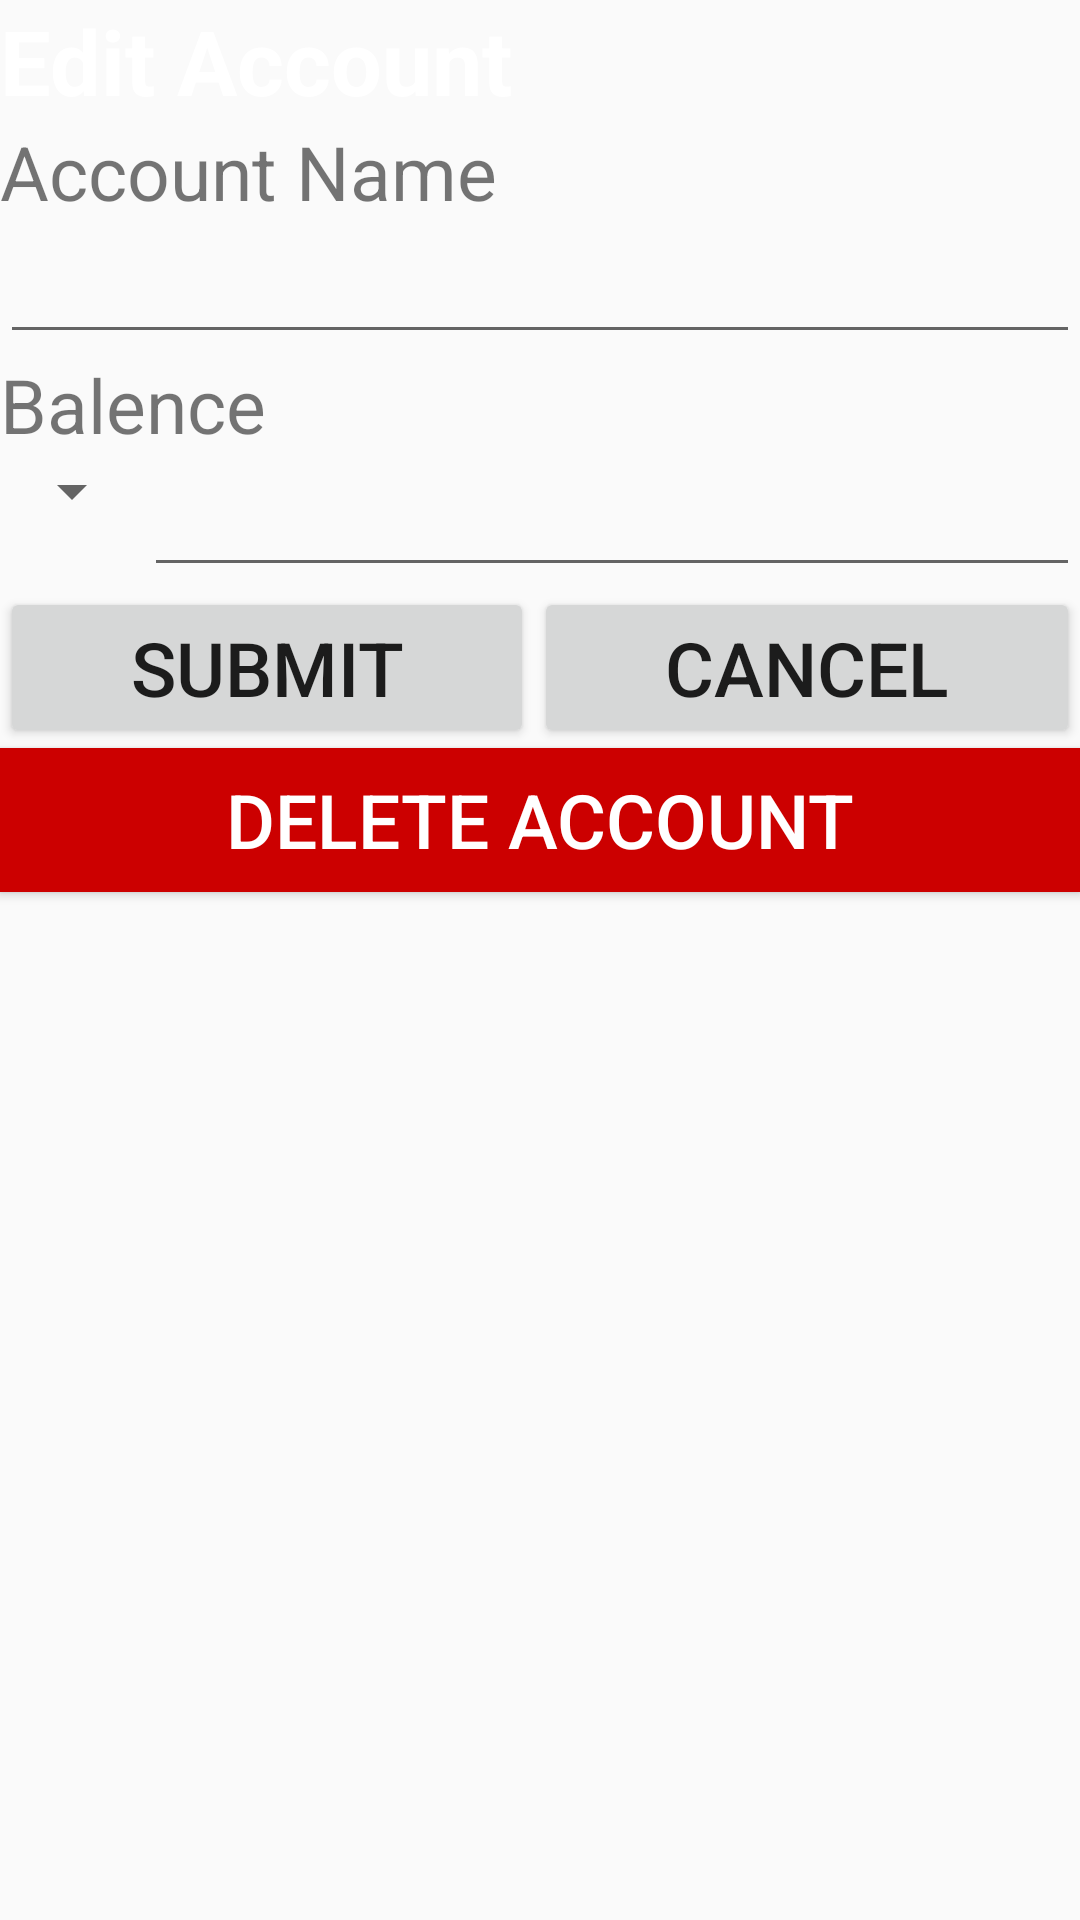

Produce the Android XML layout that renders to this screen, including the resource entries it uses.
<!-- AndroidManifest.xml: application theme AppTheme -->
<!-- res/layout/dialog_edit_account.xml -->
<?xml version="1.0" encoding="utf-8"?>
<LinearLayout xmlns:android="http://schemas.android.com/apk/res/android"
    android:orientation="vertical"
    android:layout_width="match_parent"
    android:layout_height="match_parent">

    <TextView
        android:layout_width="match_parent"
        android:layout_height="wrap_content"
        android:text="Edit Account"
        android:textColor="@android:color/white"
        android:textSize="30sp"
        android:textStyle="bold"/>

    <TextView
        android:layout_width="match_parent"
        android:layout_height="wrap_content"
        android:text="Account Name"
        android:textSize="25sp"/>

    <EditText
        android:id="@+id/edit_account_name_edittext"
        android:layout_width="match_parent"
        android:layout_height="wrap_content"
        android:singleLine="true"
        android:textSize="20sp"/>

    <TextView
        android:layout_width="match_parent"
        android:layout_height="wrap_content"
        android:text="Balence"
        android:textSize="25sp"/>

    <RelativeLayout
        android:layout_width="match_parent"
        android:layout_height="wrap_content"
        android:id="@+id/edit_balence_relative_layout">
        <Spinner
            android:id="@+id/edit_currency_type_spinner"
            android:layout_width="wrap_content"
            android:layout_height="wrap_content"
            android:paddingTop="15dp"/>

        <EditText
            android:id="@+id/edit_account_balence_edittext"
            android:layout_width="wrap_content"
            android:layout_height="wrap_content"
            android:layout_toRightOf="@+id/edit_currency_type_spinner"
            android:layout_alignParentRight="true"
            android:inputType="numberDecimal"
            android:singleLine="true"
            android:textSize="20sp"
            android:maxLength="20" />
    </RelativeLayout>

    <LinearLayout
        android:layout_width="match_parent"
        android:layout_height="wrap_content"
        android:orientation="horizontal">
        <Button
            android:id="@+id/edit_account_submit_button"
            android:layout_width="wrap_content"
            android:layout_height="wrap_content"
            android:text="Submit"
            android:layout_weight="1"
            android:textSize="25sp"/>
        <Button
            android:id="@+id/edit_account_cancel_button"
            android:layout_width="wrap_content"
            android:layout_height="wrap_content"
            android:text="Cancel"
            android:layout_weight="1"
            android:textSize="25sp"/>
    </LinearLayout>

    <Button
        android:id="@+id/edit_account_delete_button"
        android:layout_width="match_parent"
        android:layout_height="wrap_content"
        android:background="@android:color/holo_red_dark"
        android:textColor="@android:color/white"
        android:text="Delete Account"
        android:textSize="25sp"/>
</LinearLayout>
<!-- resources referenced by this layout -->
<resources>
  <style name="AppTheme" parent="Theme.AppCompat.Light.DarkActionBar">
          
          <item name="colorPrimary">@color/colorPrimary</item>
          <item name="colorPrimaryDark">@color/colorPrimaryDark</item>
          <item name="colorAccent">@color/colorAccent</item>
      </style>
  <!-- not gathered from this repository: default colours our renderer supplied (Android Studio template values) -->
  <color name="colorPrimary">#FF6200EE</color>
  <color name="colorPrimaryDark">#FF3700B3</color>
  <color name="colorAccent">#FF03DAC5</color>
</resources>
